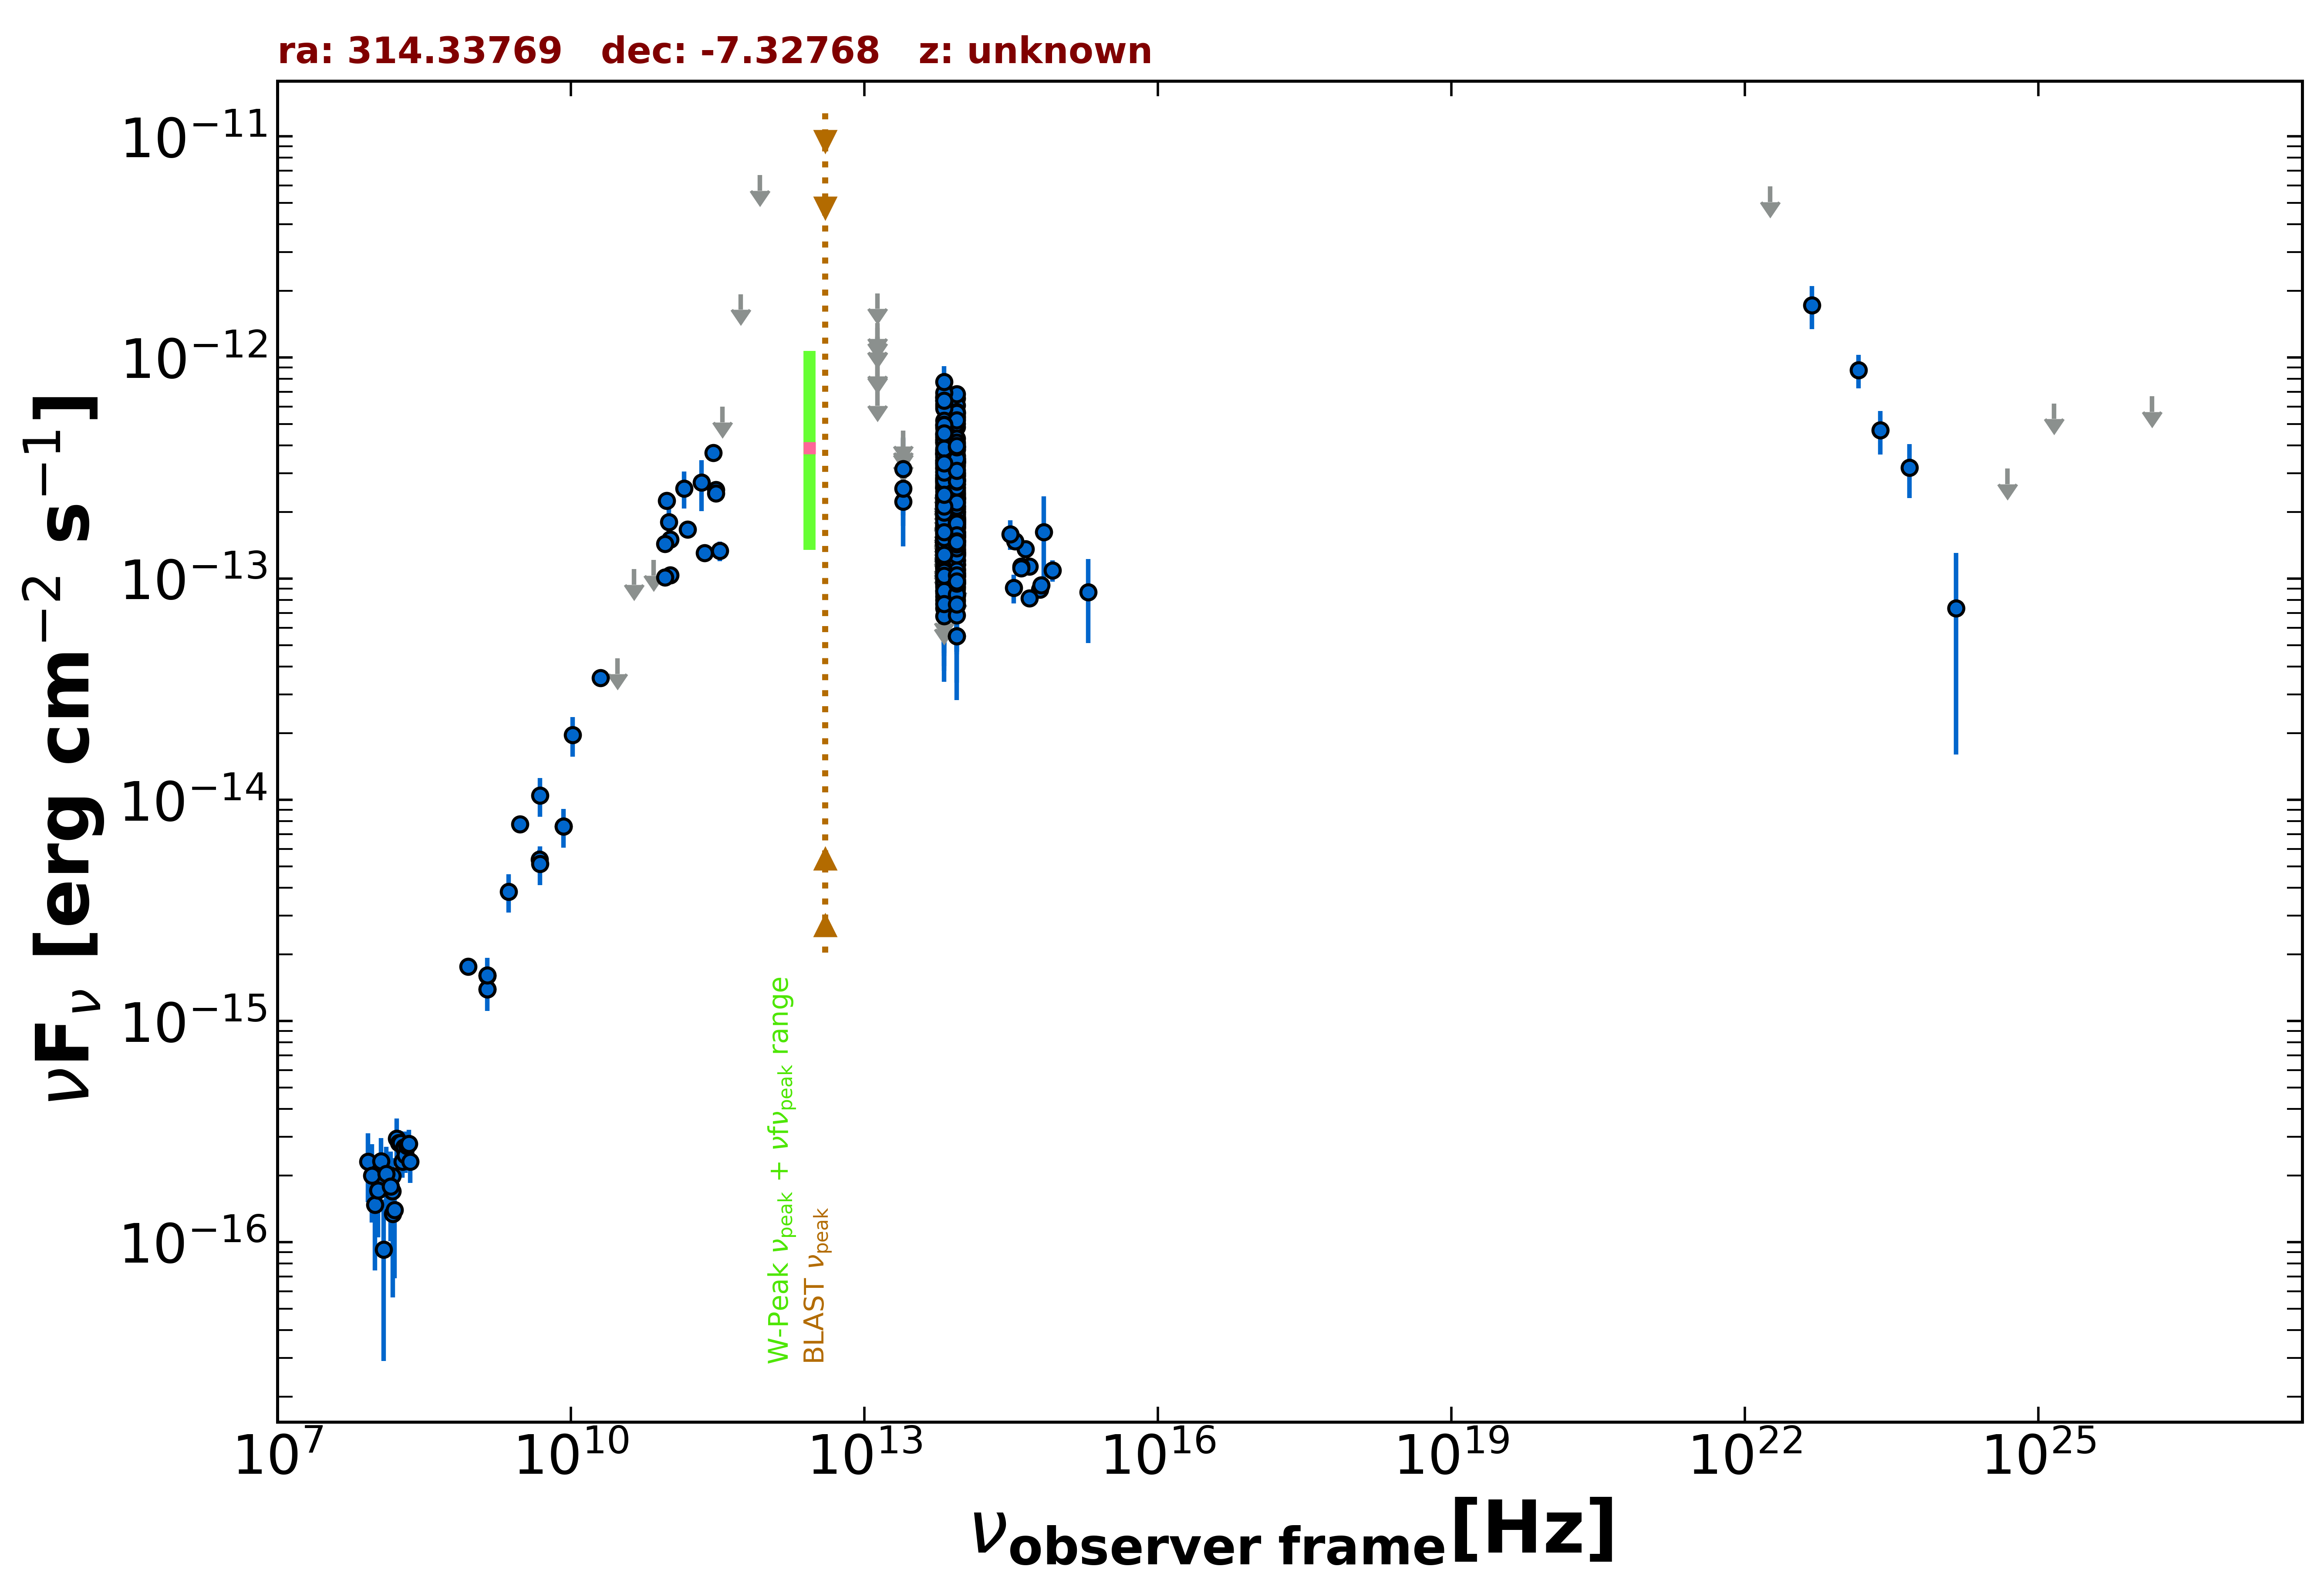

The table this chart was drawn from, first rows:
freq., flux, err_flux, MJD_start, MJD_end, flag, catalog, reference
1.400e+09, 1.607e-15, 2.000e-18, 55000, 55000, , FIRST, White et al. 1997  ApJ  475 479
1.400e+09, 1.393e-15, 4.200e-17, 55000, 55000, , NVSS, Condon et al. 1998  AJ  115  1693
8.870e+08, 1.760e-15, 1.280e-16, 55000, 55000, , RACS, Hale et al. 2021  PASA  38  e058
3.000e+09, 7.779e-15, 4.350e-17, 55000, 55000, , VLASSQL, Gordon et al. 2021  ApJS  255  30
1.500e+08, 1.702e-16, 1.745e-17, 55000, 55000, , TGSS150, Intema et al. 2017  A&A  598  A781
2.000e+10, 3.560e-14, 1.800e-15, 55000, 55000, , AT20G, Murphy et al. 2010  MNRAS  402  2403
8.400e+09, 7.602e-15, 0.000e+00, 55000, 55000, , CRATES, Healey et al. 2007  ApJS  171  61
4.800e+09, 5.376e-15, 5.760e-16, 55000, 55000, , PMN, Griffith et al. 1993-1996  VizieR  VIII/…
2.850e+11, 3.705e-13, 2.850e-14, 57192, 57192, , ALMA, Bonato et al. 2019  MNRAS  485  1188
9.506e+10, 2.253e-13, 1.900e-14, 57192, 57192, , ALMA, Bonato et al. 2019  MNRAS  485  1188
3.042e+11, 2.519e-13, 1.245e-14, 57691, 57691, , ALMA, Bonato et al. 2019  MNRAS  485  1188
3.042e+11, 2.436e-13, 1.215e-14, 57692, 57692, , ALMA, Bonato et al. 2019  MNRAS  485  1188
1.555e+11, 1.667e-13, 8.400e-15, 57824, 57824, , ALMA, Bonato et al. 2019  MNRAS  485  1188
1.035e+11, 1.501e-13, 7.250e-15, 57879, 57879, , ALMA, Bonato et al. 2019  MNRAS  485  1188
9.150e+10, 1.437e-13, 7.350e-15, 57879, 57879, , ALMA, Bonato et al. 2019  MNRAS  485  1188
3.338e+11, 1.335e-13, 1.340e-14, 57969, 57969, , ALMA, Bonato et al. 2019  MNRAS  485  1188
1.035e+11, 1.035e-13, 5.190e-15, 58224, 58224, , ALMA, Bonato et al. 2019  MNRAS  485  1188
9.150e+10, 1.016e-13, 5.510e-15, 58224, 58224, , ALMA, Bonato et al. 2019  MNRAS  485  1188
2.330e+11, 1.305e-13, 7.000e-15, 58224, 58224, , ALMA, Bonato et al. 2019  MNRAS  485  1188
3.000e+10, 4.363e-14, 0.000e+00, 55000, 55000, UL, PCNT, The Planck Collaboration 2018  A&A  619 …
4.400e+10, 1.105e-13, 0.000e+00, 55000, 55000, UL, PCNT, The Planck Collaboration 2018  A&A  619 …
7.000e+10, 1.216e-13, 0.000e+00, 55000, 55000, UL, PCNT, The Planck Collaboration 2018  A&A  619 …
1.000e+11, 1.805e-13, 3.225e-14, 55000, 55000, , PCNT, The Planck Collaboration 2018  A&A  619 …
1.430e+11, 2.560e-13, 4.860e-14, 55000, 55000, , PCNT, The Planck Collaboration 2018  A&A  619 …
2.170e+11, 2.727e-13, 7.055e-14, 55000, 55000, , PCNT, The Planck Collaboration 2018  A&A  619 …
3.530e+11, 5.993e-13, 0.000e+00, 55000, 55000, UL, PCNT, The Planck Collaboration 2018  A&A  619 …
5.450e+11, 1.933e-12, 0.000e+00, 55000, 55000, UL, PCNT, The Planck Collaboration 2018  A&A  619 …
8.570e+11, 6.674e-12, 0.000e+00, 55000, 55000, UL, PCNT, The Planck Collaboration 2018  A&A  619 …
8.817e+13, 1.741e-13, 2.350e-15, 55000, 55000, , UNWISE, Schlafly et al. 2019  ApJS  240  30
6.517e+13, 1.882e-13, 3.800e-15, 55000, 55000, , UNWISE, Schlafly et al. 2019  ApJS  240  30
8.817e+13, 2.295e-13, 8.050e-15, 55000, 55000, , WISE, Wright et al. 2010  AJ  140  1868
6.517e+13, 2.574e-13, 1.160e-14, 55000, 55000, , WISE, Wright et al. 2010  AJ  140  1868
2.498e+13, 2.230e-13, 4.990e-14, 55000, 55000, , WISE, Wright et al. 2010  AJ  140  1868
1.363e+13, 7.111e-13, 0.000e+00, 55000, 55000, UL, WISE, Wright et al. 2010  AJ  140  1868
8.817e+13, 7.545e-14, 2.200e-14, 57326, 57326, , NEOWISE, Mainzer et al. 2014  ApJ  792  30
6.517e+13, 1.269e-13, 4.933e-14, 57326, 57326, , NEOWISE, Mainzer et al. 2014  ApJ  792  30
8.817e+13, 1.357e-13, 2.730e-14, 57326, 57326, , NEOWISE, Mainzer et al. 2014  ApJ  792  30
6.517e+13, 1.005e-13, 4.205e-14, 57326, 57326, , NEOWISE, Mainzer et al. 2014  ApJ  792  30
8.817e+13, 1.070e-13, 2.201e-14, 57326, 57326, , NEOWISE, Mainzer et al. 2014  ApJ  792  30
6.517e+13, 1.215e-13, 4.232e-14, 57326, 57326, , NEOWISE, Mainzer et al. 2014  ApJ  792  30
8.817e+13, 1.681e-13, 2.485e-14, 57326, 57326, , NEOWISE, Mainzer et al. 2014  ApJ  792  30
6.517e+13, 1.747e-13, 5.835e-14, 57326, 57326, , NEOWISE, Mainzer et al. 2014  ApJ  792  30
8.817e+13, 1.462e-13, 2.595e-14, 57326, 57326, , NEOWISE, Mainzer et al. 2014  ApJ  792  30
6.517e+13, 1.179e-13, 3.796e-14, 57326, 57326, , NEOWISE, Mainzer et al. 2014  ApJ  792  30
8.817e+13, 9.738e-14, 2.474e-14, 57326, 57326, , NEOWISE, Mainzer et al. 2014  ApJ  792  30
6.517e+13, 1.718e-13, 3.810e-14, 57326, 57326, , NEOWISE, Mainzer et al. 2014  ApJ  792  30
8.817e+13, 1.487e-13, 2.770e-14, 57326, 57326, , NEOWISE, Mainzer et al. 2014  ApJ  792  30
6.517e+13, 1.085e-13, 3.960e-14, 57326, 57326, , NEOWISE, Mainzer et al. 2014  ApJ  792  30
8.817e+13, 1.430e-13, 2.565e-14, 57326, 57326, , NEOWISE, Mainzer et al. 2014  ApJ  792  30
6.517e+13, 1.670e-13, 3.740e-14, 57326, 57326, , NEOWISE, Mainzer et al. 2014  ApJ  792  30
8.817e+13, 1.253e-13, 2.685e-14, 57326, 57326, , NEOWISE, Mainzer et al. 2014  ApJ  792  30
6.517e+13, 8.595e-14, 3.521e-14, 57326, 57326, , NEOWISE, Mainzer et al. 2014  ApJ  792  30
8.817e+13, 1.833e-13, 2.540e-14, 57325, 57325, , NEOWISE, Mainzer et al. 2014  ApJ  792  30
6.517e+13, 1.311e-13, 5.325e-14, 57325, 57325, , NEOWISE, Mainzer et al. 2014  ApJ  792  30
8.817e+13, 6.517e-13, 3.545e-14, 58406, 58406, , NEOWISE, Mainzer et al. 2014  ApJ  792  30
6.517e+13, 6.395e-13, 5.070e-14, 58406, 58406, , NEOWISE, Mainzer et al. 2014  ApJ  792  30
8.817e+13, 3.471e-13, 3.265e-14, 58410, 58410, , NEOWISE, Mainzer et al. 2014  ApJ  792  30
6.517e+13, 3.683e-13, 8.170e-14, 58410, 58410, , NEOWISE, Mainzer et al. 2014  ApJ  792  30
8.817e+13, 6.065e-13, 3.185e-14, 58406, 58406, , NEOWISE, Mainzer et al. 2014  ApJ  792  30
6.517e+13, 4.896e-13, 6.055e-14, 58406, 58406, , NEOWISE, Mainzer et al. 2014  ApJ  792  30
... 501 more rows
